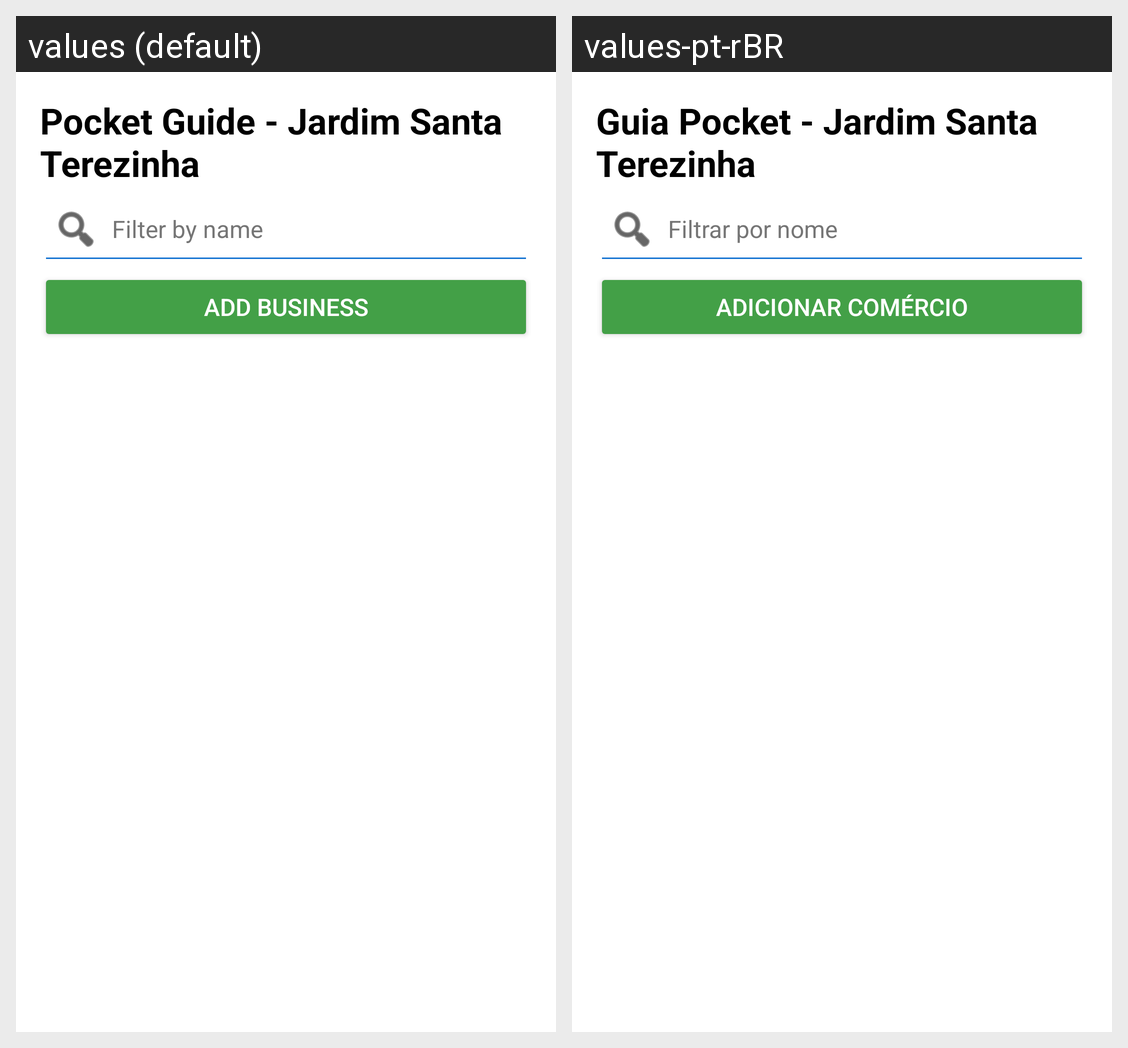

For this localized Android screen grid, give each drawn string resource with its value in every locale shown.
Android screen res/layout/activity_main.xml rendered under 2 locales, left to right: values (default), values-pt-rBR. Device: Nexus 5 (rendered at 1080×1920; each locale shown at half size, 540×960, under a caption strip naming it); theme Theme.GuiaPocketYgor.
Strings drawn on this screen, with the default value and each locale's value (text and hints the layout hard-codes, and strings that could not be matched under every locale, appear in the picture but are not listed):

app_name
  values: Pocket Guide - Jardim Santa Terezinha
  values-pt-rBR: Guia Pocket - Jardim Santa Terezinha

filter_hint
  values: Filter by name
  values-pt-rBR: Filtrar por nome

add_business
  values: Add Business
  values-pt-rBR: Adicionar Comércio
